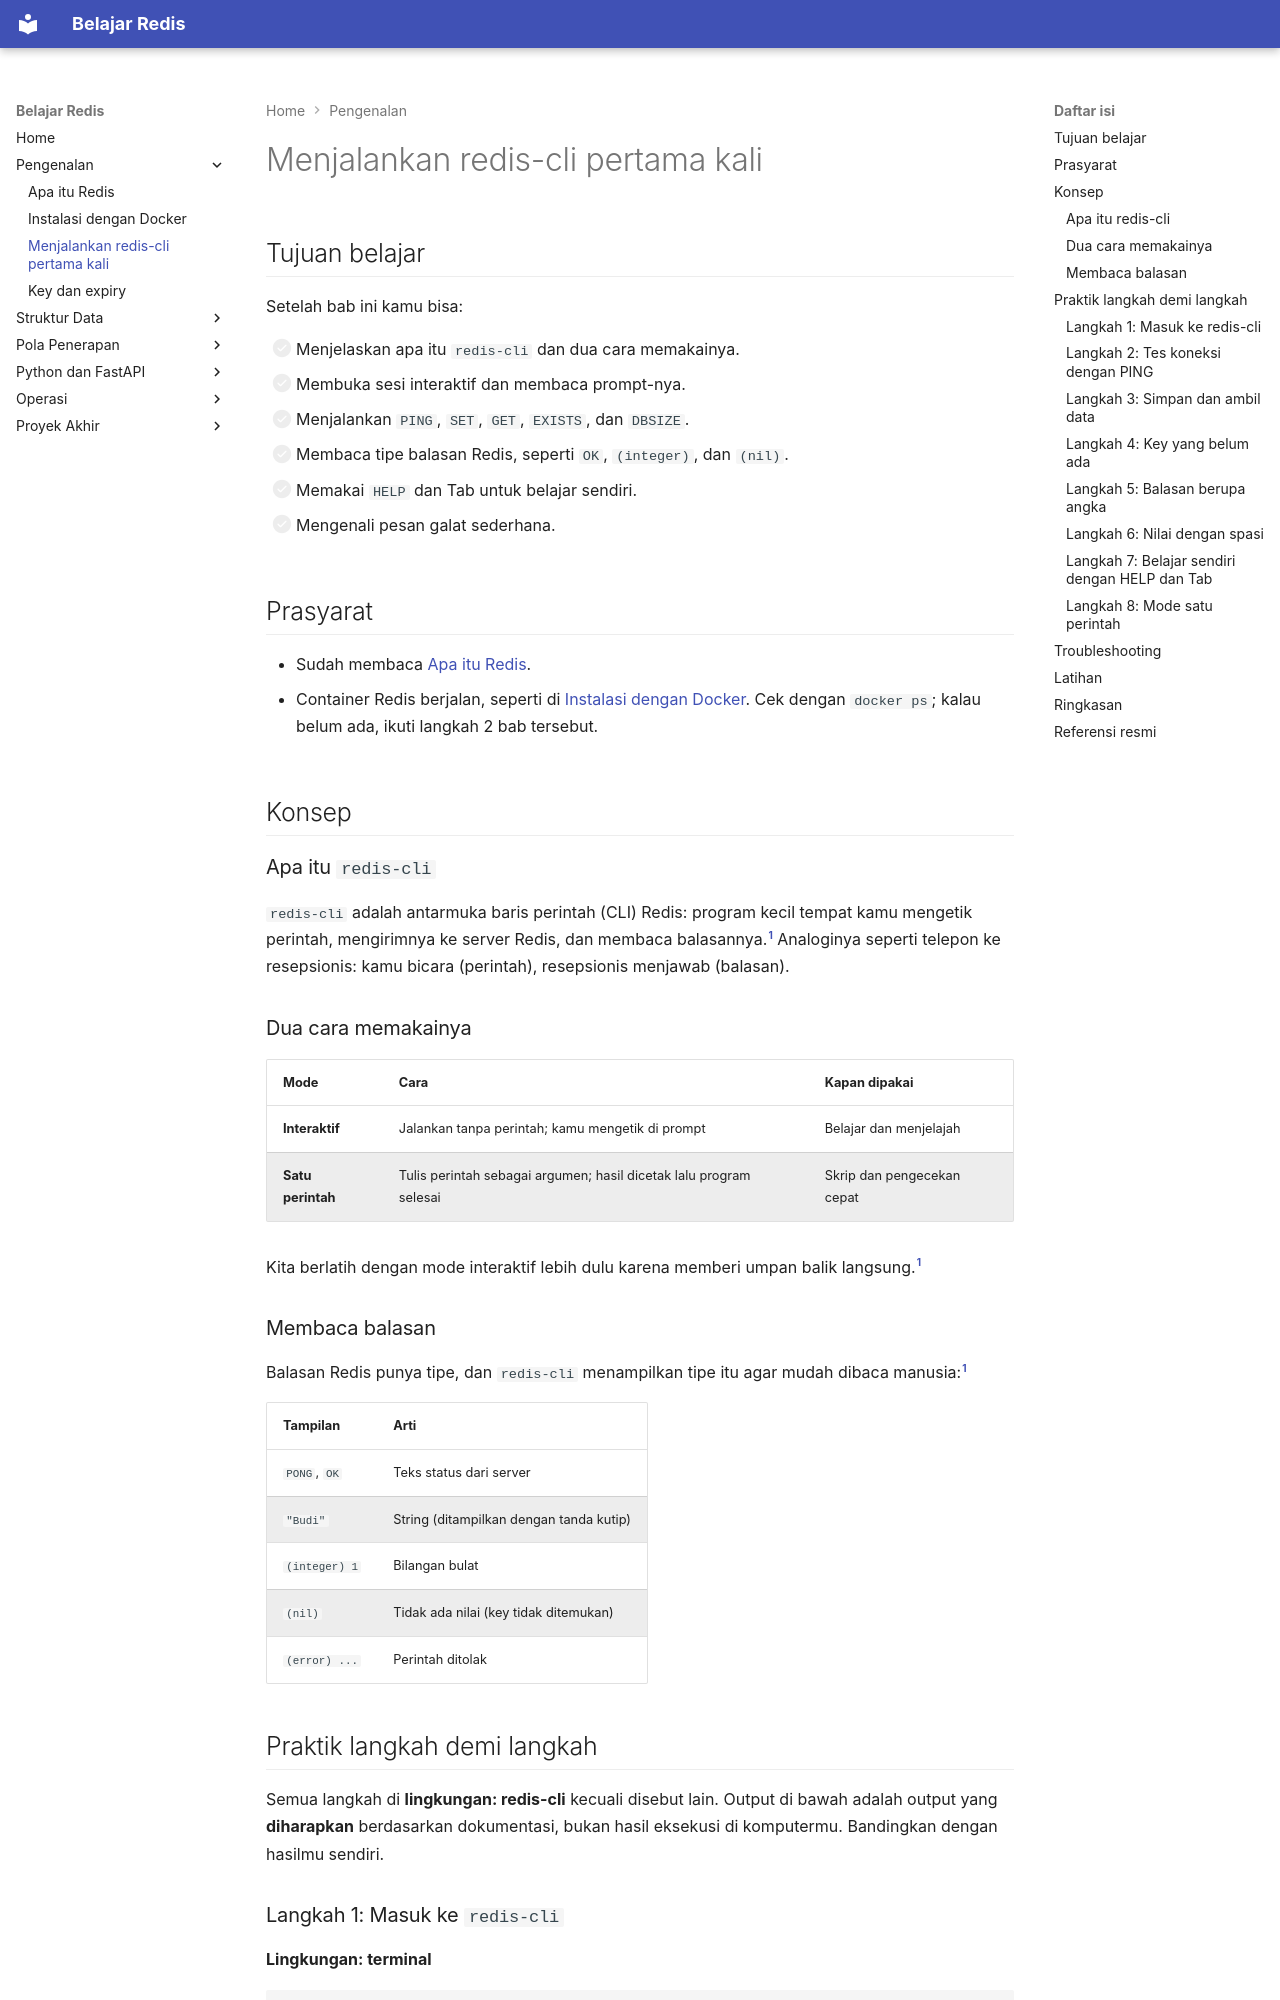

repository: TopekoX/materi-redis · page: pengenalan/menjalankan-redis-cli-pertama-kali/index.html · generator: mkdocs

# Menjalankan redis-cli pertama kali

## Tujuan belajar

Setelah bab ini kamu bisa:

- [ ] Menjelaskan apa itu `redis-cli` dan dua cara memakainya.
- [ ] Membuka sesi interaktif dan membaca prompt-nya.
- [ ] Menjalankan `PING`, `SET`, `GET`, `EXISTS`, dan `DBSIZE`.
- [ ] Membaca tipe balasan Redis, seperti `OK`, `(integer)`, dan `(nil)`.
- [ ] Memakai `HELP` dan Tab untuk belajar sendiri.
- [ ] Mengenali pesan galat sederhana.

## Prasyarat

- Sudah membaca [Apa itu Redis](apa-itu-redis.md).
- Container Redis berjalan, seperti di [Instalasi dengan Docker](instalasi-dengan-docker.md). Cek dengan `docker ps`; kalau belum ada, ikuti langkah 2 bab tersebut.

## Konsep

### Apa itu `redis-cli`

`redis-cli` adalah antarmuka baris perintah (CLI) Redis: program kecil tempat kamu mengetik perintah, mengirimnya ke server Redis, dan membaca balasannya.[^1] Analoginya seperti telepon ke resepsionis: kamu bicara (perintah), resepsionis menjawab (balasan).

### Dua cara memakainya

| Mode | Cara | Kapan dipakai |
|---|---|---|
| **Interaktif** | Jalankan tanpa perintah; kamu mengetik di prompt | Belajar dan menjelajah |
| **Satu perintah** | Tulis perintah sebagai argumen; hasil dicetak lalu program selesai | Skrip dan pengecekan cepat |

Kita berlatih dengan mode interaktif lebih dulu karena memberi umpan balik langsung.[^1]

### Membaca balasan

Balasan Redis punya tipe, dan `redis-cli` menampilkan tipe itu agar mudah dibaca manusia:[^1]

| Tampilan | Arti |
|---|---|
| `PONG`, `OK` | Teks status dari server |
| `"Budi"` | String (ditampilkan dengan tanda kutip) |
| `(integer) 1` | Bilangan bulat |
| `(nil)` | Tidak ada nilai (key tidak ditemukan) |
| `(error) ...` | Perintah ditolak |

## Praktik langkah demi langkah

Semua langkah di **lingkungan: redis-cli** kecuali disebut lain. Output di bawah adalah output yang **diharapkan** berdasarkan dokumentasi, bukan hasil eksekusi di komputermu. Bandingkan dengan hasilmu sendiri.
